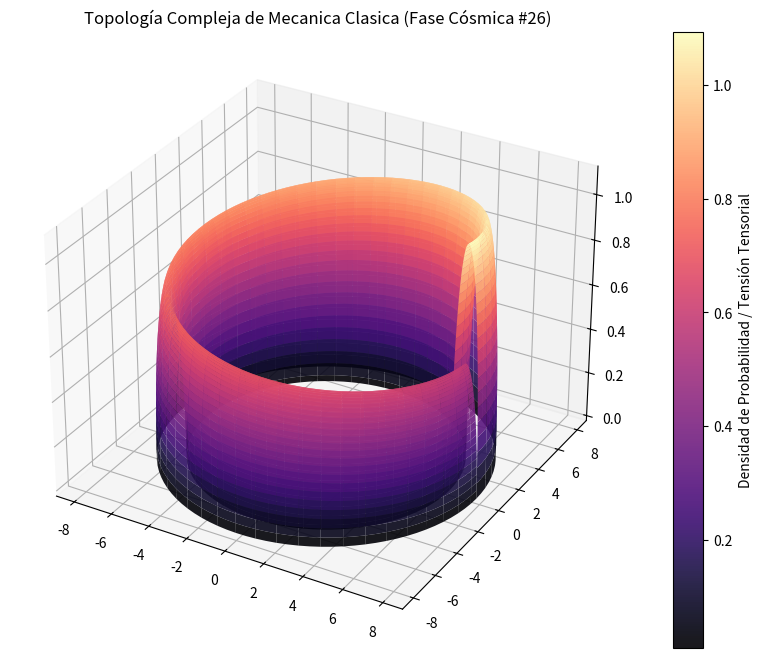

This figure's Python source:
%matplotlib inline
# Simulación Cósmica: Mecanica Clasica - Variante 26
import numpy as np
import matplotlib.pyplot as plt
from mpl_toolkits.mplot3d import Axes3D

# Parámetros Físicos Cuánticos/Relativistas
alpha = 7.145
beta = 0.688
gamma = 1.101

u = np.linspace(0, 2 * np.pi, 100)
v = np.linspace(0, np.pi, 100)
U, V = np.meshgrid(u, v)

# Topología Espacio-Temporal Avanzada (Fase Cósmica)
X = (alpha + beta * np.cos(V)) * np.cos(U)
Y = (alpha + beta * np.cos(V)) * np.sin(U)
Z = gamma * np.sin(V) * np.exp(-U/10)

fig = plt.figure(figsize=(12, 8))
ax = fig.add_subplot(111, projection='3d')
surf = ax.plot_surface(X, Y, Z, cmap='magma', edgecolor='none', alpha=0.9)

fig.colorbar(surf, ax=ax, label='Densidad de Probabilidad / Tensión Tensorial')
plt.title(r'Topología Compleja de Mecanica Clasica (Fase Cósmica #26)')
plt.show()
